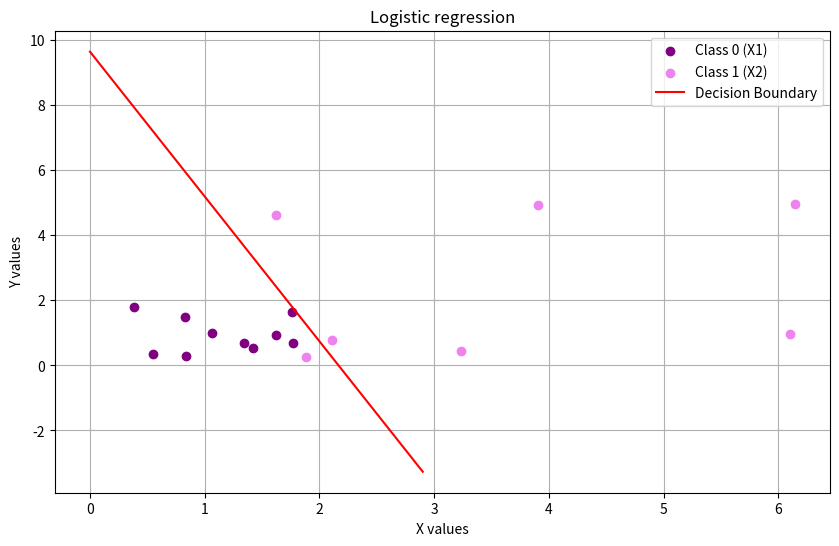

This figure's Python source:
from math import e, log
from random import randint  
import matplotlib.pyplot as plt  

X1 = [
    [0.38, 1.42, 0.55, 1.34, 1.76, 1.62, 0.83, 0.84, 1.77, 1.06],  # x1
    [1.79, 0.54, 0.34, 0.678, 1.64, 0.92, 1.49, 0.3, 0.7, 0.99]   # y1
]
X2 = [  
    [3.9, 6.14, 6.1, 2.11, 3.23, 1.62, 1.88],  # x2
    [4.93, 4.95, 0.97, 0.77, 0.43, 4.61, 0.25]  # y2
]

inputs = [(X1[0][i], X1[1][i]) for i in range(len(X1[0]))]  
targets = [0 for _ in range(len(X1[0]))]  
inputs += [(X2[0][i], X2[1][i]) for i in range(len(X2[0]))]  
targets += [1 for _ in range(len(X2[0]))]  

weights = [randint(-100, 100) / 100 for _ in range(3)]  

def weighted_z(point):  
    z = [item * weights[i] for i, item in enumerate(point)] 
    return sum(z) + weights[-1] 

def logistic_function(z):  
    return 1 / (1 + e ** (-z))  

def logistic_error():  
    errors = []  
    for i, point in enumerate(inputs):  
        z = weighted_z(point) 
        output = logistic_function(z)  
        target = targets[i]  
        if output == 1: 
            output = 0.99999
        if output == 0:  
            output = 0.00001
        error = -(target * log(output, e) - (1 - target) * log(1 - output, e))  
        errors.append(error)  
    return sum(errors) / len(errors)  

lr = 0.3  
num_epochs = 299 

for epoch in range(num_epochs): 
    for i, point in enumerate(inputs): 
        z = weighted_z(point)  
        output = logistic_function(z)  
        target = targets[i]  
        for j in range(len(weights) - 1):  
            weights[j] -= lr * point[j] * (output - target) * (1 / len(inputs))  
        weights[-1] -= lr * (output - target) * (1 / len(inputs))  
    error = logistic_error() 
    print(f"epoch: {epoch}, error: {error}, x1: {inputs[i][0]}, x2: {inputs[i][1]}, bias: {weights[-1]}, output: {round(output, 2)}, target: {target}")  

print(weights) 

def accuracy():  
    true_outputs = 0  
    for i, point in enumerate(inputs):  
        z = weighted_z(point)  
        output = logistic_function(z)
        target = targets[i]  
        if round(output) == target:  
            true_outputs += 1  
    return true_outputs, len(inputs)  

def test(): 
    for i, point in enumerate(inputs): 
        z = weighted_z(point)  
        output = logistic_function(z)  
        target = targets[i]  
        print(f"output: {round(output, 2)}, target: {target}")

test()  
print("accuracy:", accuracy()) 

# New function to plot the decision boundary
def plot_decision_boundary():
    x_values = [i / 10 for i in range(30)]  # Range of x values
    y_values = [-(weights[0] * x + weights[-1]) / weights[1] for x in x_values]  # Calculate corresponding y values
    plt.plot(x_values, y_values, color='red', label='Decision Boundary')  # Plot the decision boundary

plt.figure(figsize=(10, 6))  
plt.scatter(X1[0], X1[1], color='purple', label='Class 0 (X1)')  
plt.scatter(X2[0], X2[1], color='violet', label='Class 1 (X2)') 
plot_decision_boundary()  # Call the function to plot the decision boundary
plt.title('Logistic regression')  
plt.xlabel('X values')  
plt.ylabel('Y values')  
plt.legend() 
plt.grid() 
plt.show()
